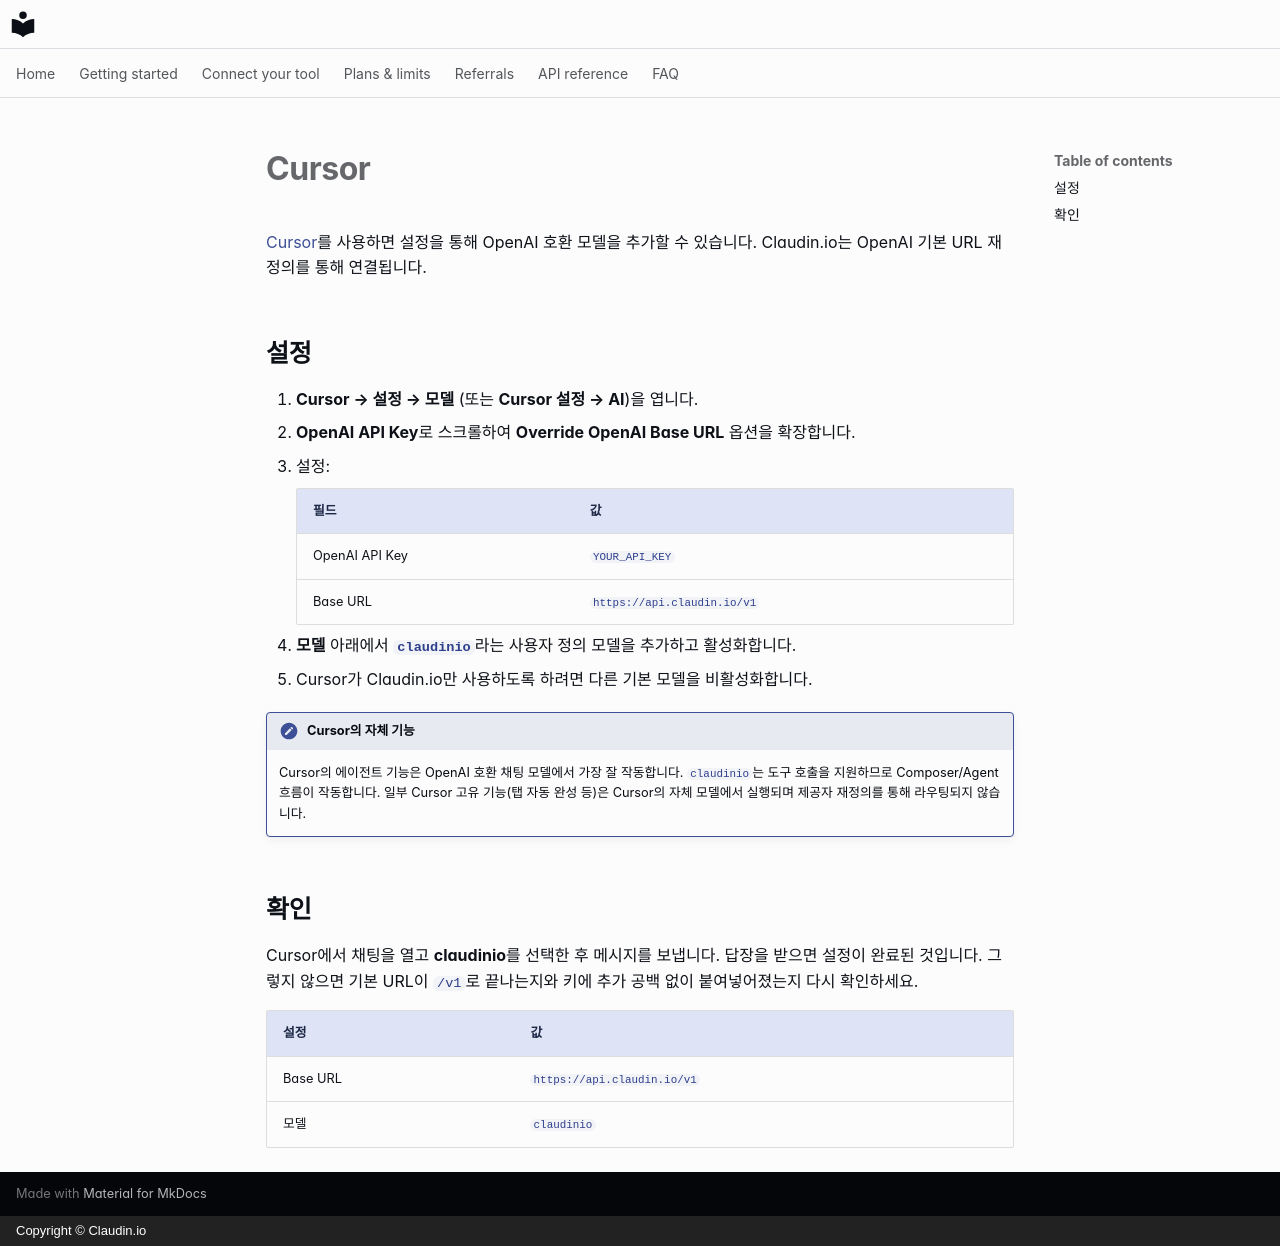

repository: claudin-io/docs · page: clients/cursor.ko/index.html · generator: mkdocs · copyright: Copyright © Claudin.io

# Cursor

[Cursor](https://cursor.com)를 사용하면 설정을 통해 OpenAI 호환 모델을 추가할 수 있습니다. Claudin.io는 OpenAI 기본 URL 재정의를 통해 연결됩니다.

## 설정

1. **Cursor → 설정 → 모델** (또는 **Cursor 설정 → AI**)을 엽니다.
2. **OpenAI API Key**로 스크롤하여 **Override OpenAI Base URL** 옵션을 확장합니다.
3. 설정:

    | 필드 | 값 |
    | --- | --- |
    | OpenAI API Key | `YOUR_API_KEY` |
    | Base URL | `https://api.claudin.io/v1` |

4. **모델** 아래에서 **`claudinio`**라는 사용자 정의 모델을 추가하고 활성화합니다.
5. Cursor가 Claudin.io만 사용하도록 하려면 다른 기본 모델을 비활성화합니다.

!!! note "Cursor의 자체 기능"
    Cursor의 에이전트 기능은 OpenAI 호환 채팅 모델에서 가장 잘 작동합니다.
    `claudinio`는 도구 호출을 지원하므로 Composer/Agent 흐름이 작동합니다. 일부
    Cursor 고유 기능(탭 자동 완성 등)은 Cursor의 자체 모델에서 실행되며 제공자 재정의를 통해 라우팅되지 않습니다.

## 확인

Cursor에서 채팅을 열고 **claudinio**를 선택한 후 메시지를 보냅니다. 답장을 받으면 설정이 완료된 것입니다. 그렇지 않으면 기본 URL이 `/v1`로 끝나는지와 키에 추가 공백 없이 붙여넣어졌는지 다시 확인하세요.

| 설정 | 값 |
| --- | --- |
| Base URL | `https://api.claudin.io/v1` |
| 모델 | `claudinio` |
